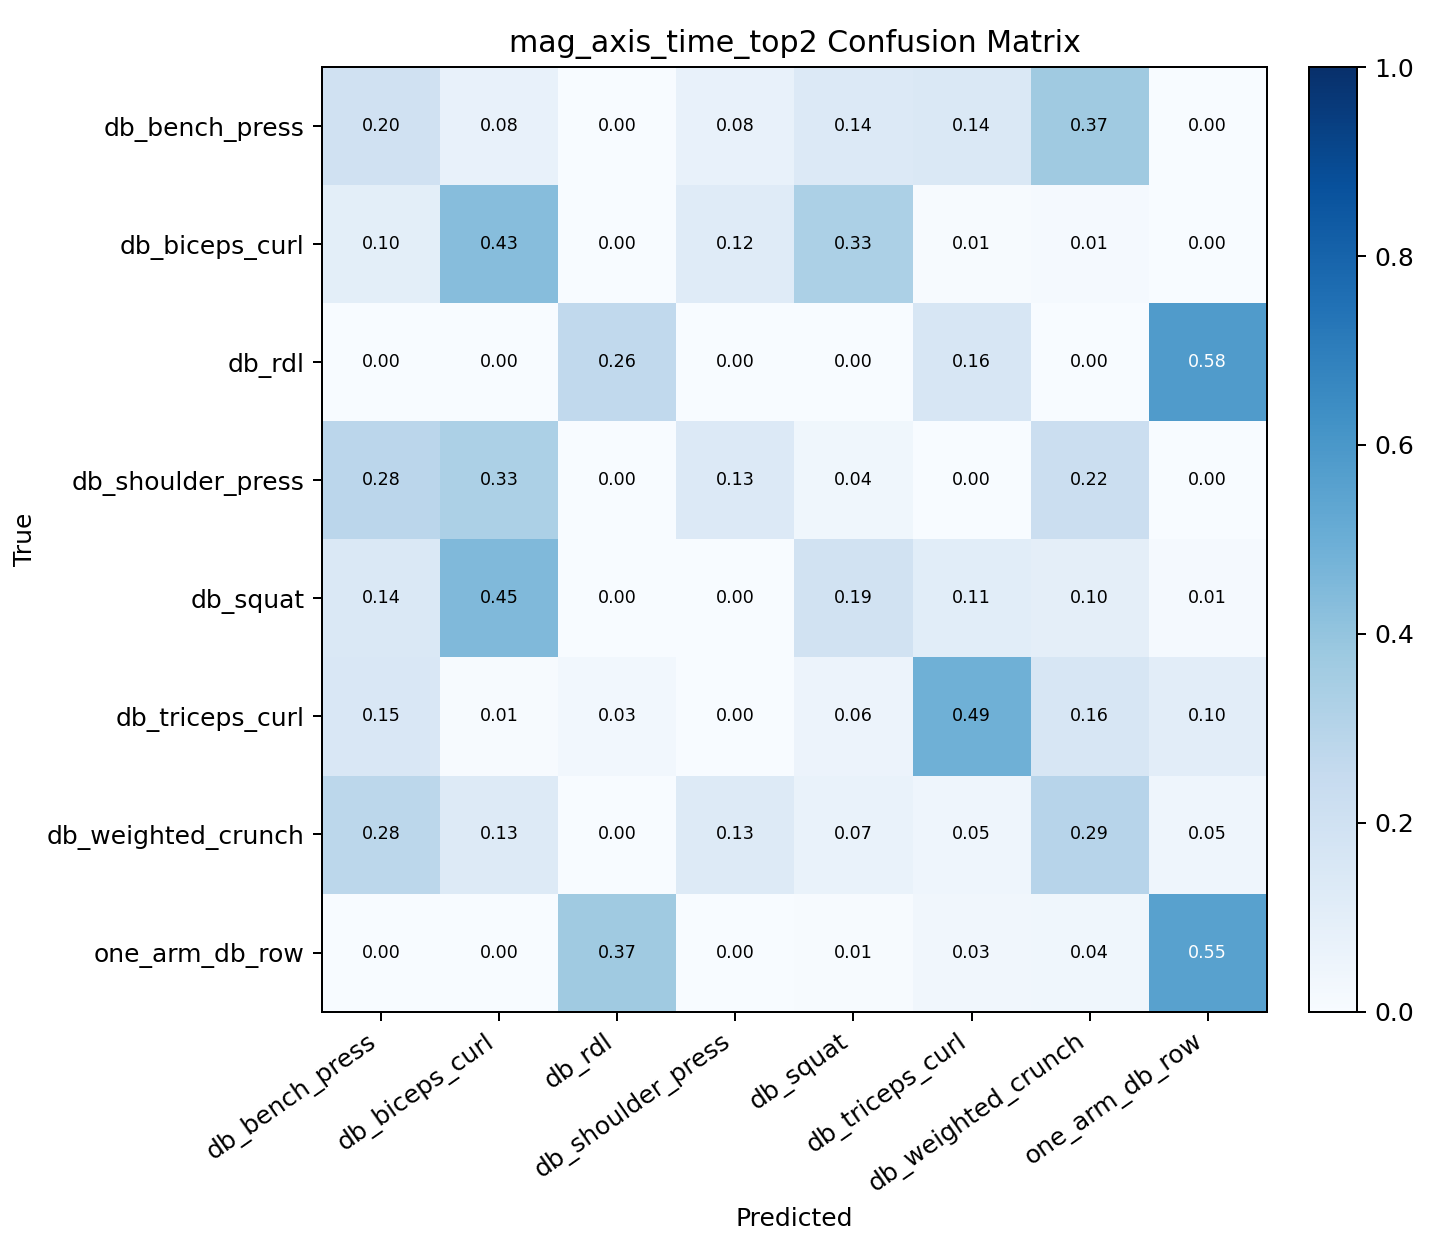

The file beside this chart, header and first rows:
, db_bench_press, db_biceps_curl, db_rdl, db_shoulder_press, db_squat, db_triceps_curl, db_weighted_crunch, one_arm_db_row
db_bench_press, 0.1971, 0.07647, 0.0, 0.07647, 0.1353, 0.1441, 0.3706, 0.0
db_biceps_curl, 0.1007, 0.4306, 0.0, 0.1181, 0.3299, 0.006944, 0.01389, 0.0
db_rdl, 0.0, 0.0, 0.2628, 0.0, 0.0, 0.157, 0.0, 0.5802
db_shoulder_press, 0.2816, 0.3285, 0.0, 0.1336, 0.0361, 0.0, 0.2202, 0.0
db_squat, 0.141, 0.4487, 0.0, 0.003205, 0.1891, 0.109, 0.09615, 0.01282
db_triceps_curl, 0.1508, 0.006557, 0.02951, 0.0, 0.05574, 0.4918, 0.1639, 0.1016
db_weighted_crunch, 0.2809, 0.1304, 0.0, 0.1304, 0.07023, 0.04682, 0.2943, 0.04682
one_arm_db_row, 0.0, 0.0, 0.3677, 0.0, 0.006452, 0.03226, 0.03871, 0.5548
